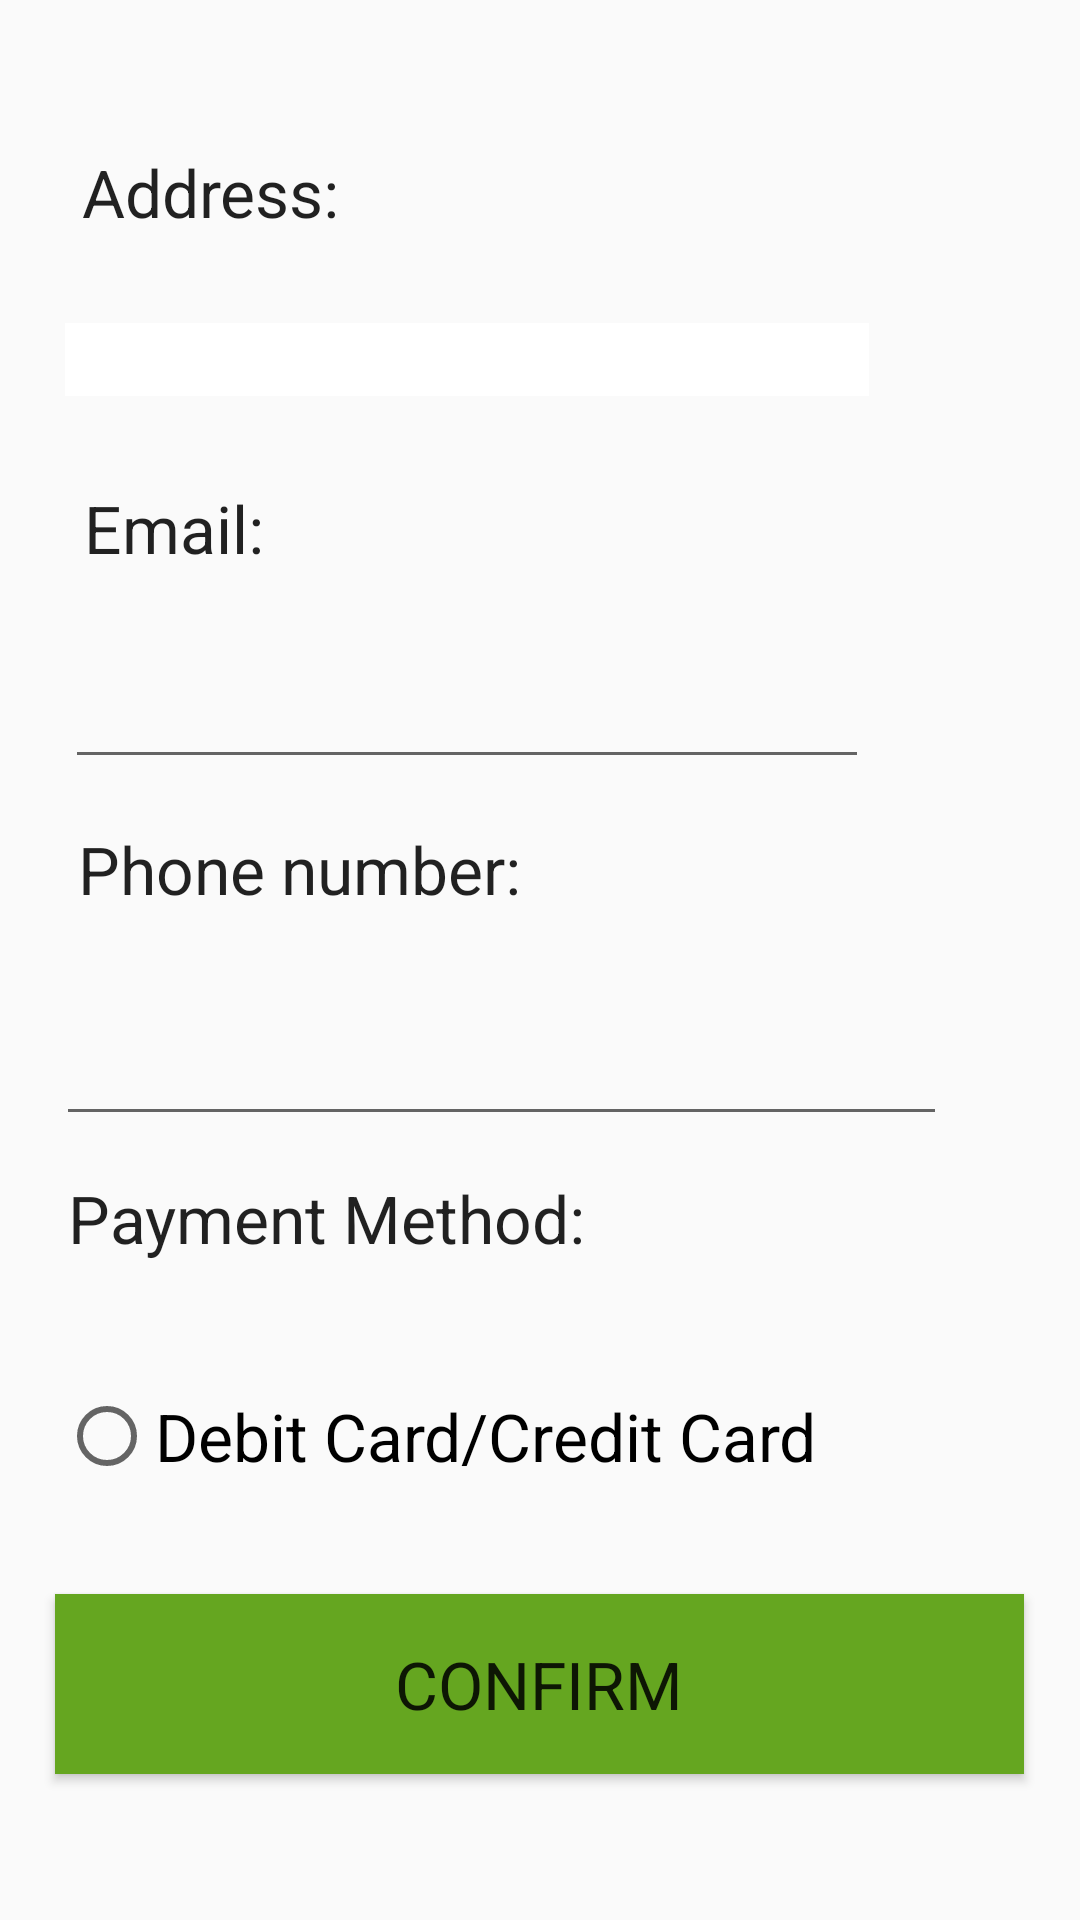

This screen was rendered from an Android layout file. Write that file and the resources it references.
<!-- AndroidManifest.xml: application theme AppTheme -->
<!-- res/layout/activity_payment.xml -->
<?xml version="1.0" encoding="utf-8"?>
<androidx.constraintlayout.widget.ConstraintLayout xmlns:android="http://schemas.android.com/apk/res/android"
    xmlns:app="http://schemas.android.com/apk/res-auto"
    xmlns:tools="http://schemas.android.com/tools"
    android:layout_width="match_parent"
    android:layout_height="match_parent"
    android:background="@drawable/background_ag"
    tools:context=".PaymentFragment">

    <TextView
        android:id="@+id/address"
        android:layout_width="127dp"
        android:layout_height="37dp"
        android:text="Address:"
        android:textAppearance="@style/TextAppearance.AppCompat.Large"
        app:layout_constraintBottom_toBottomOf="parent"
        app:layout_constraintEnd_toEndOf="parent"
        app:layout_constraintHorizontal_bias="0.118"
        app:layout_constraintStart_toStartOf="parent"
        app:layout_constraintTop_toTopOf="parent"
        app:layout_constraintVertical_bias="0.082" />

    <TextView
        android:id="@+id/email"
        android:layout_width="118dp"
        android:layout_height="36dp"
        android:text="Email:"
        android:textAppearance="@style/TextAppearance.AppCompat.Large"
        app:layout_constraintBottom_toBottomOf="parent"
        app:layout_constraintEnd_toEndOf="parent"
        app:layout_constraintHorizontal_bias="0.116"
        app:layout_constraintStart_toStartOf="parent"
        app:layout_constraintTop_toTopOf="parent"
        app:layout_constraintVertical_bias="0.267" />

    <TextView
        android:id="@+id/phone_number"
        android:layout_width="194dp"
        android:layout_height="37dp"
        android:text="Phone number:"
        android:textAppearance="@style/TextAppearance.AppCompat.Large"
        app:layout_constraintBottom_toBottomOf="parent"
        app:layout_constraintEnd_toEndOf="parent"
        app:layout_constraintHorizontal_bias="0.156"
        app:layout_constraintStart_toStartOf="parent"
        app:layout_constraintTop_toTopOf="parent"
        app:layout_constraintVertical_bias="0.456" />

    <com.google.android.material.textfield.TextInputLayout
        android:layout_width="268dp"
        android:layout_height="47dp"
        app:layout_constraintBottom_toBottomOf="parent"
        app:layout_constraintEnd_toEndOf="parent"
        app:layout_constraintHorizontal_bias="0.237"
        app:layout_constraintStart_toStartOf="parent"
        app:layout_constraintTop_toTopOf="parent"
        app:layout_constraintVertical_bias="0.163">

        <com.google.android.material.textfield.TextInputEditText
            android:layout_width="match_parent"
            android:layout_height="wrap_content"
            android:background="#FFFFFF" />
    </com.google.android.material.textfield.TextInputLayout>

    <com.google.android.material.textfield.TextInputLayout
        android:layout_width="268dp"
        android:layout_height="51dp"
        app:layout_constraintBottom_toBottomOf="parent"
        app:layout_constraintEnd_toEndOf="parent"
        app:layout_constraintHorizontal_bias="0.237"
        app:layout_constraintStart_toStartOf="parent"
        app:layout_constraintTop_toTopOf="parent"
        app:layout_constraintVertical_bias="0.354">

        <com.google.android.material.textfield.TextInputEditText
            android:layout_width="match_parent"
            android:layout_height="wrap_content" />
    </com.google.android.material.textfield.TextInputLayout>

    <com.google.android.material.textfield.TextInputLayout
        android:layout_width="297dp"
        android:layout_height="49dp"
        app:layout_constraintBottom_toBottomOf="parent"
        app:layout_constraintEnd_toEndOf="parent"
        app:layout_constraintHorizontal_bias="0.298"
        app:layout_constraintStart_toStartOf="parent"
        app:layout_constraintTop_toTopOf="parent"
        app:layout_constraintVertical_bias="0.558">

        <com.google.android.material.textfield.TextInputEditText
            android:layout_width="match_parent"
            android:layout_height="wrap_content" />
    </com.google.android.material.textfield.TextInputLayout>

    <TextView
        android:id="@+id/payment_method"
        android:layout_width="255dp"
        android:layout_height="47dp"
        android:text="Payment Method:"
        android:textAppearance="@style/TextAppearance.AppCompat.Large"
        app:layout_constraintBottom_toBottomOf="parent"
        app:layout_constraintEnd_toEndOf="parent"
        app:layout_constraintHorizontal_bias="0.217"
        app:layout_constraintStart_toStartOf="parent"
        app:layout_constraintTop_toTopOf="parent"
        app:layout_constraintVertical_bias="0.66" />

    <RadioButton
        android:id="@+id/radioButton"
        android:layout_width="289dp"
        android:layout_height="54dp"
        android:text="Debit Card/Credit Card"
        android:textAppearance="@style/TextAppearance.AppCompat.Large"
        app:layout_constraintBottom_toBottomOf="parent"
        app:layout_constraintEnd_toEndOf="parent"
        app:layout_constraintHorizontal_bias="0.278"
        app:layout_constraintStart_toStartOf="parent"
        app:layout_constraintTop_toTopOf="parent"
        app:layout_constraintVertical_bias="0.771" />

    <Button
        android:id="@+id/ConfirmBtn"
        android:layout_width="323dp"
        android:layout_height="60dp"
        android:background="#65a620"
        android:text="CONFIRM"
        android:textAppearance="@style/TextAppearance.AppCompat.Large"
        app:layout_constraintBottom_toBottomOf="parent"
        app:layout_constraintEnd_toEndOf="parent"
        app:layout_constraintHorizontal_bias="0.495"
        app:layout_constraintStart_toStartOf="parent"
        app:layout_constraintTop_toTopOf="parent"
        app:layout_constraintVertical_bias="0.916" />


</androidx.constraintlayout.widget.ConstraintLayout>
<!-- resources referenced by this layout -->
<resources>
  <style name="AppTheme" parent="Theme.AppCompat.Light.DarkActionBar">
          
          <item name="colorPrimary">@color/colorPrimary</item>
          <item name="colorPrimaryDark">@color/colorPrimaryDark</item>
          <item name="colorAccent">@color/colorAccent</item>
      </style>
  <color name="colorPrimary">#F9F9F9</color>
  <color name="colorPrimaryDark">#2E2E2E</color>
  <color name="colorAccent">#607D8B</color>
</resources>
